Image classification data set "raw-img" (Jhomar1158-ux/proyecto003-clasificacion-keras-tf on GitHub). Class labels (3): HP logo, Logitech logo, Intel logo.

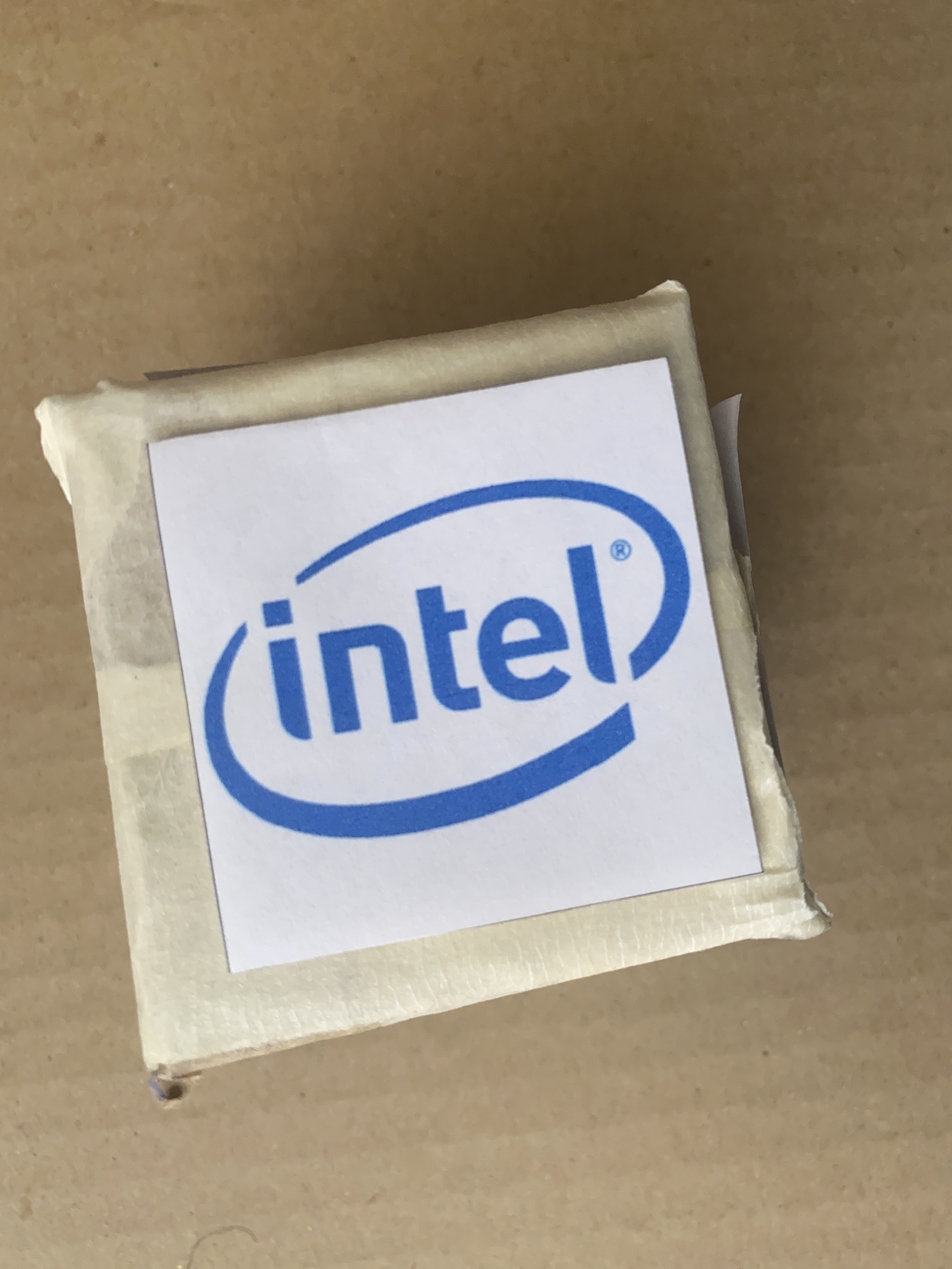
Label: Intel logo

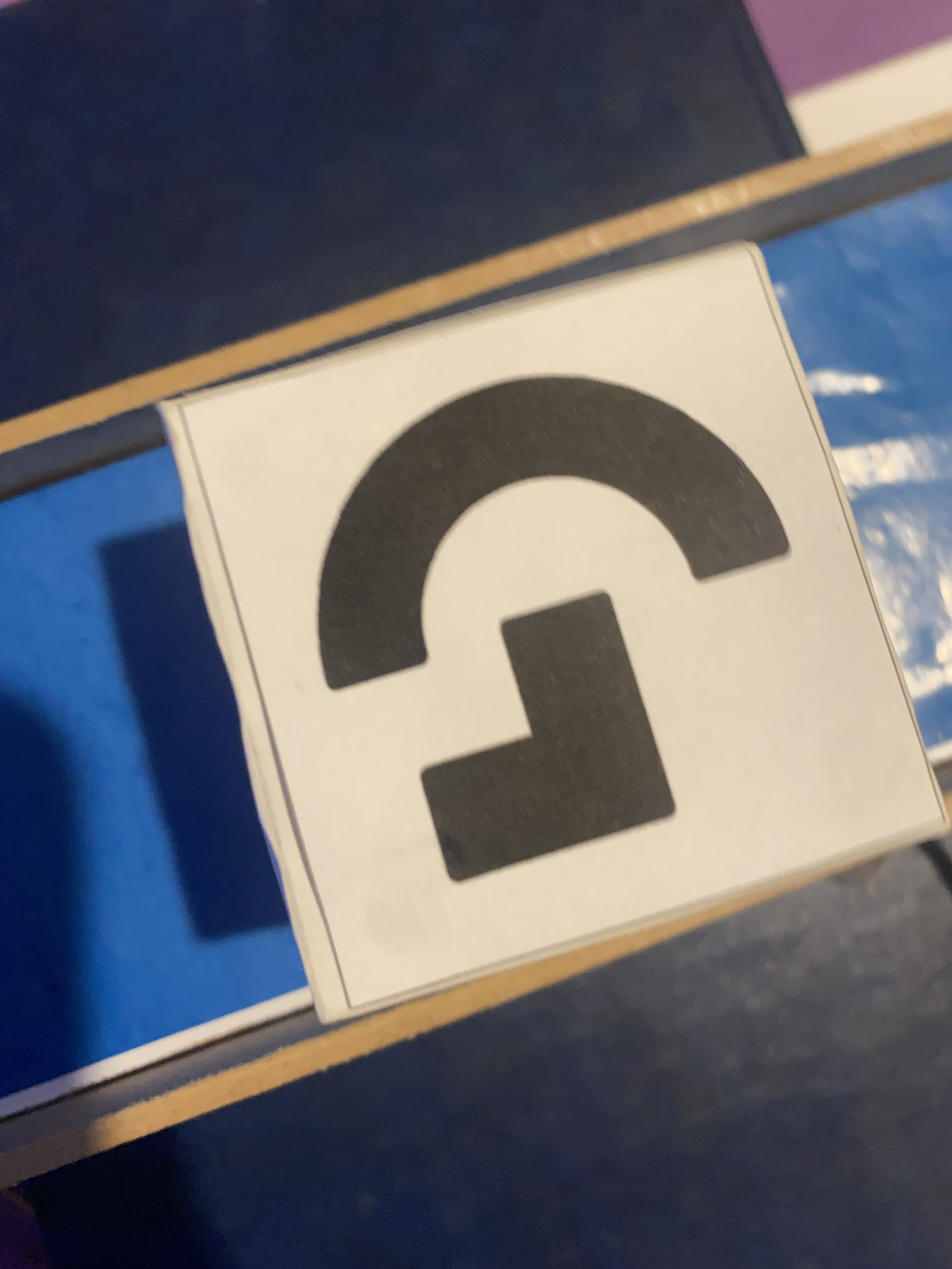
Label: Logitech logo

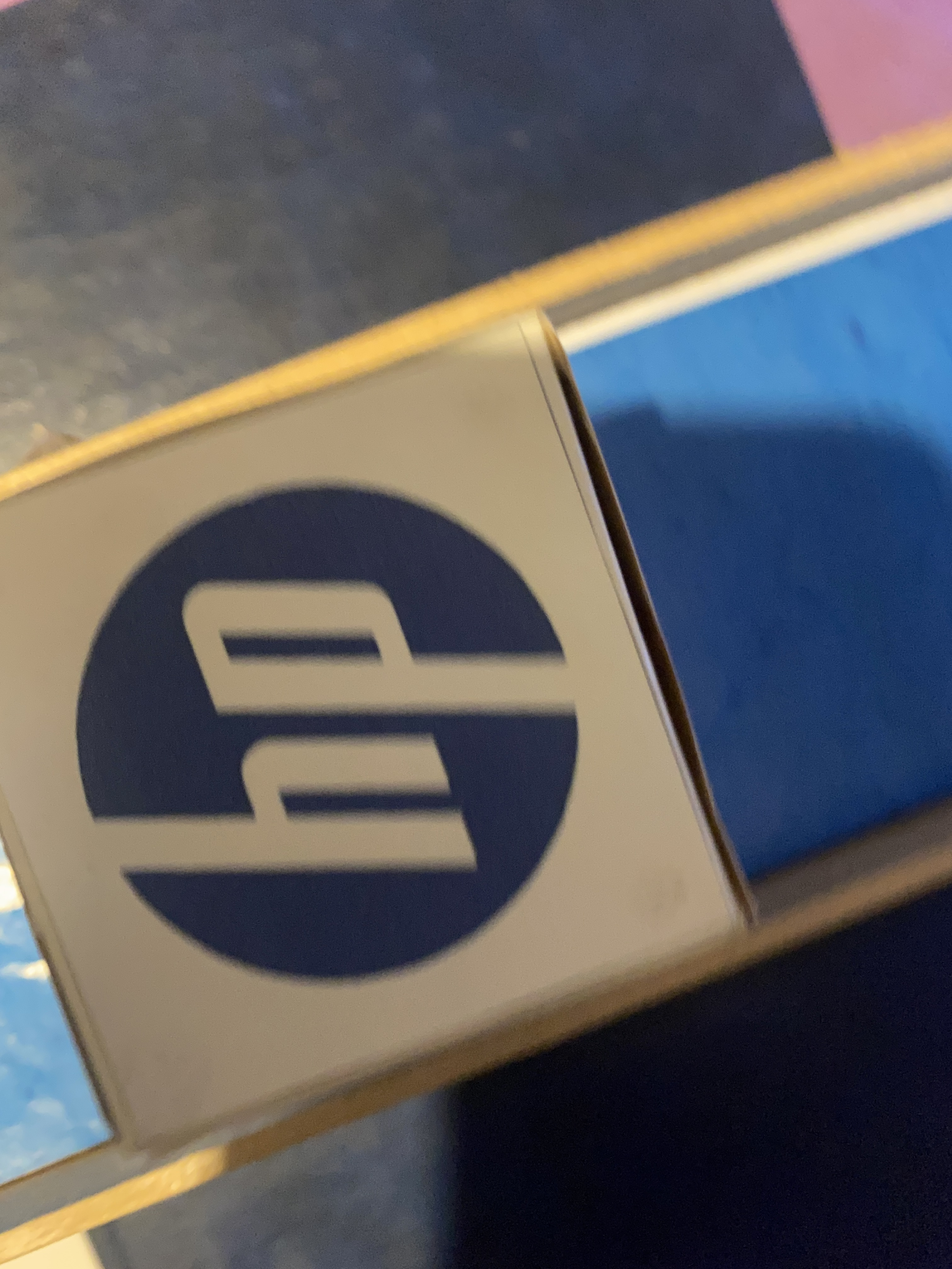
Label: HP logo

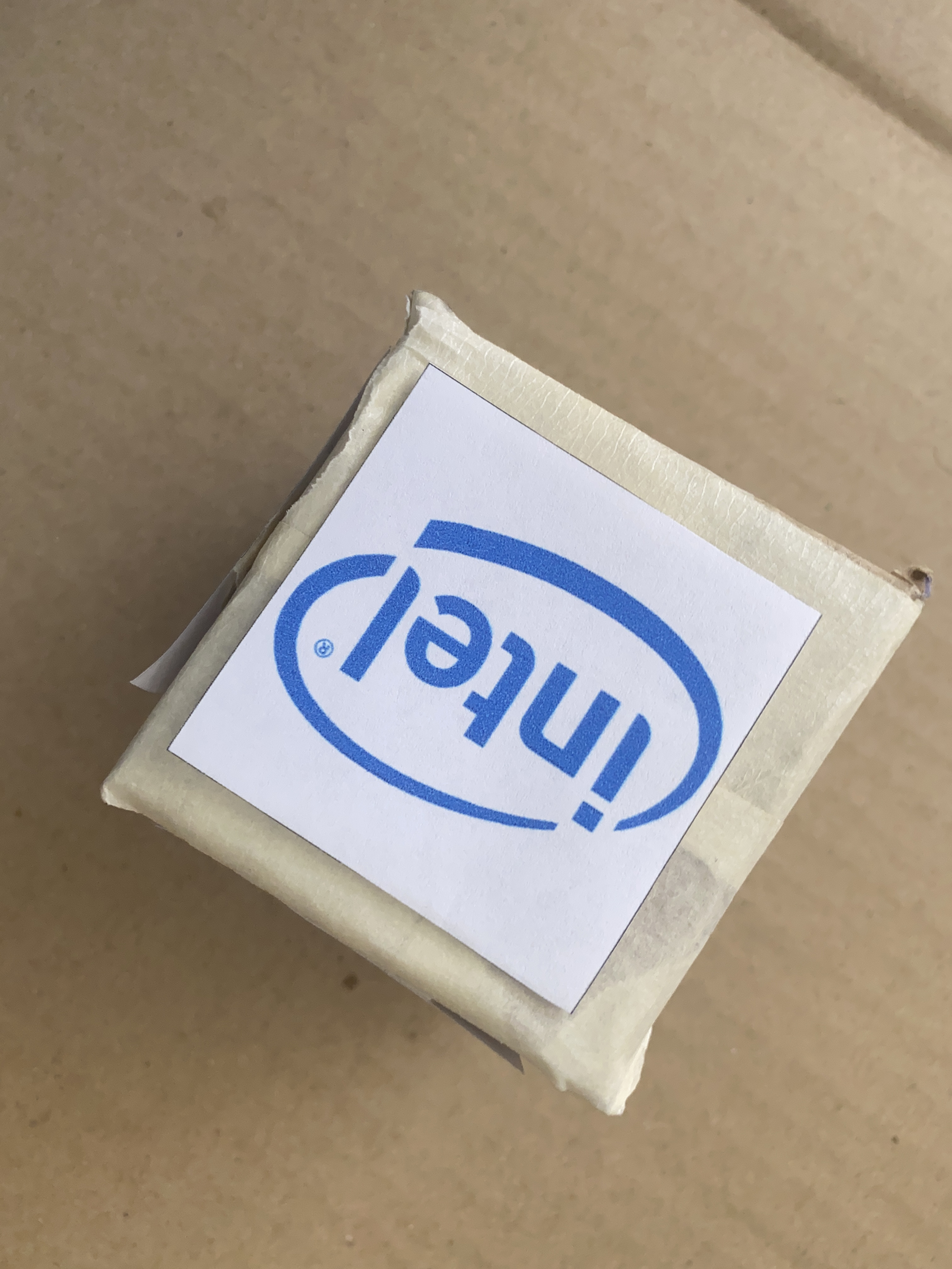
Label: Intel logo

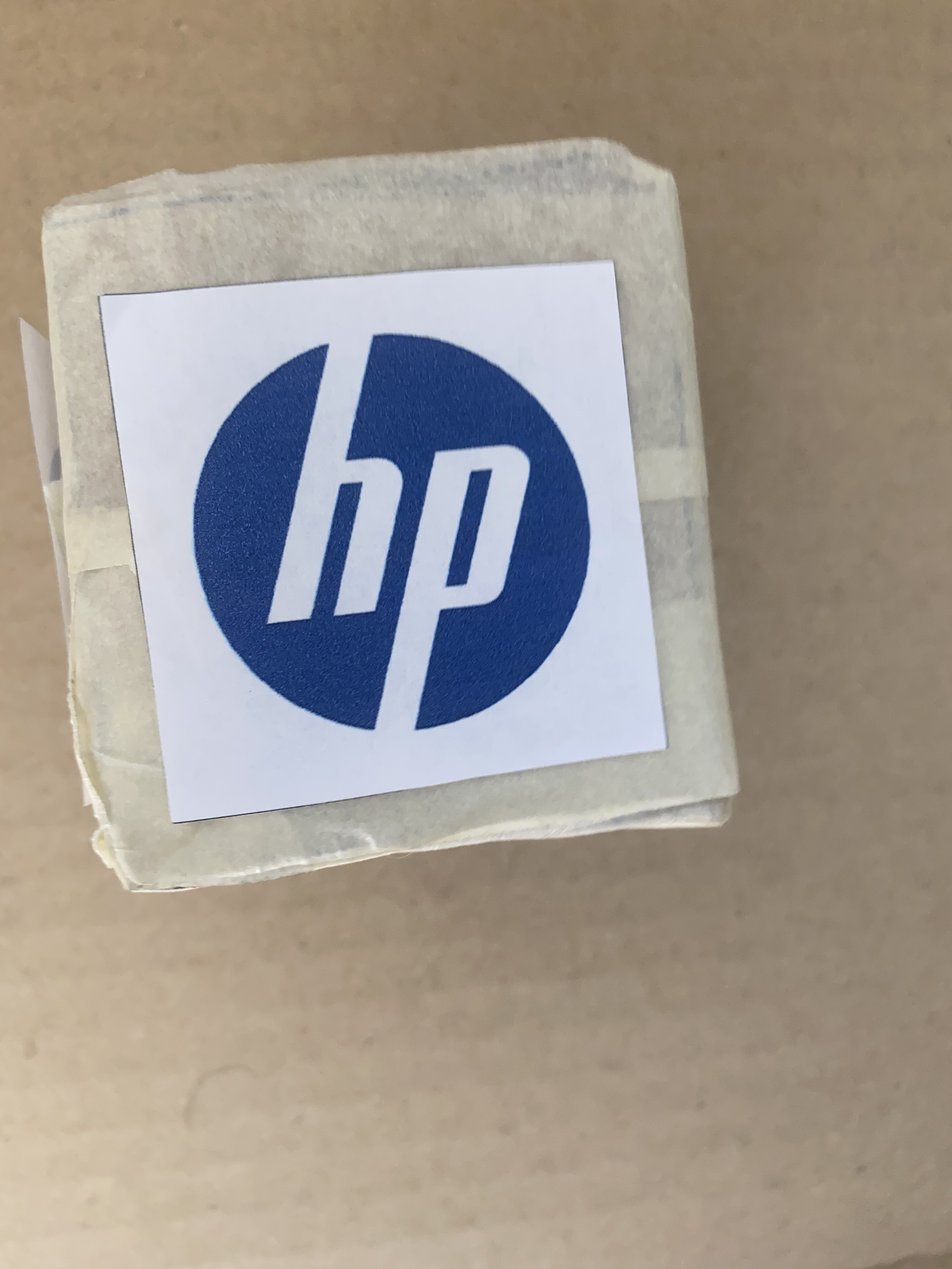
Label: HP logo

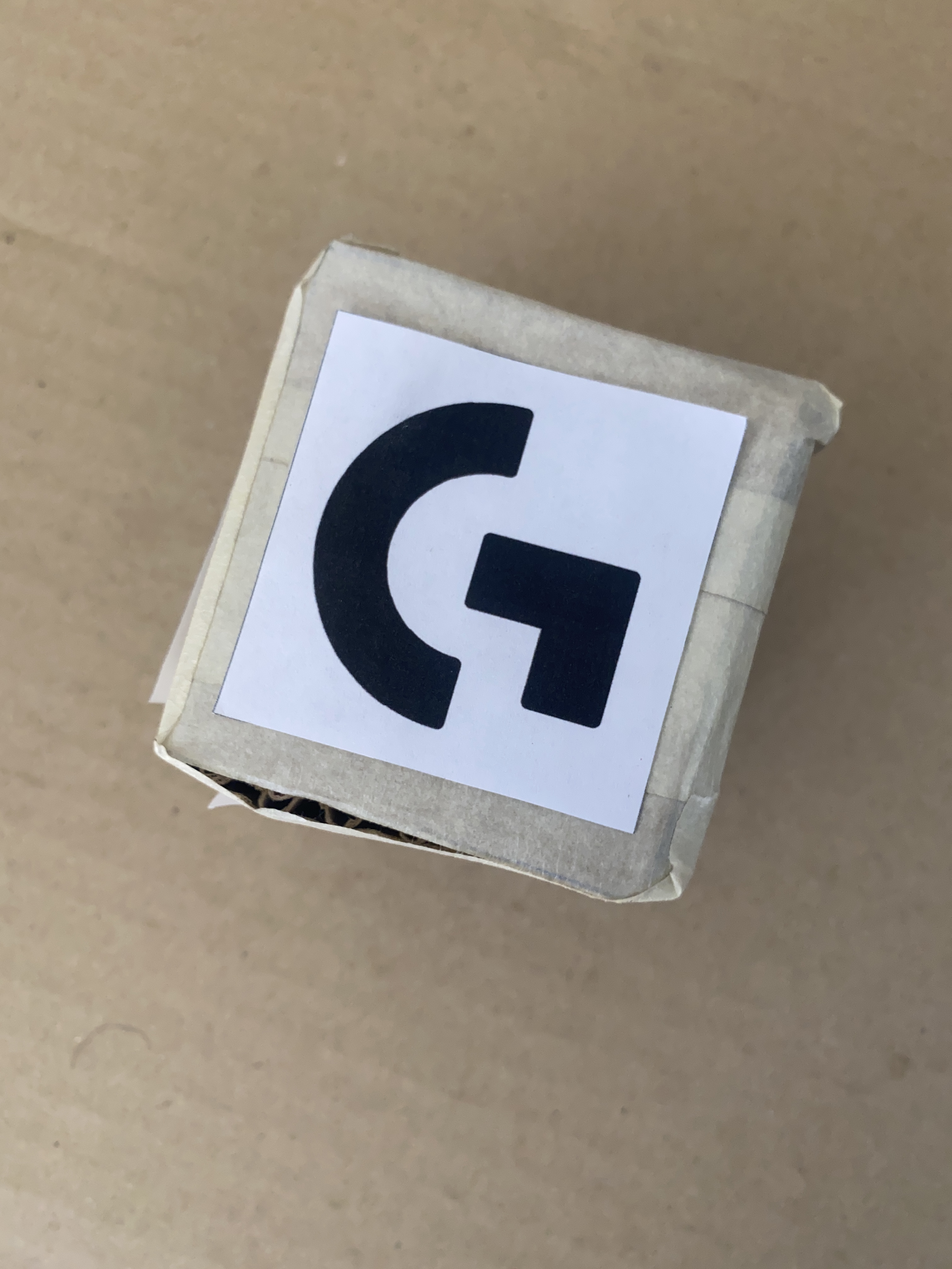
Label: Logitech logo
